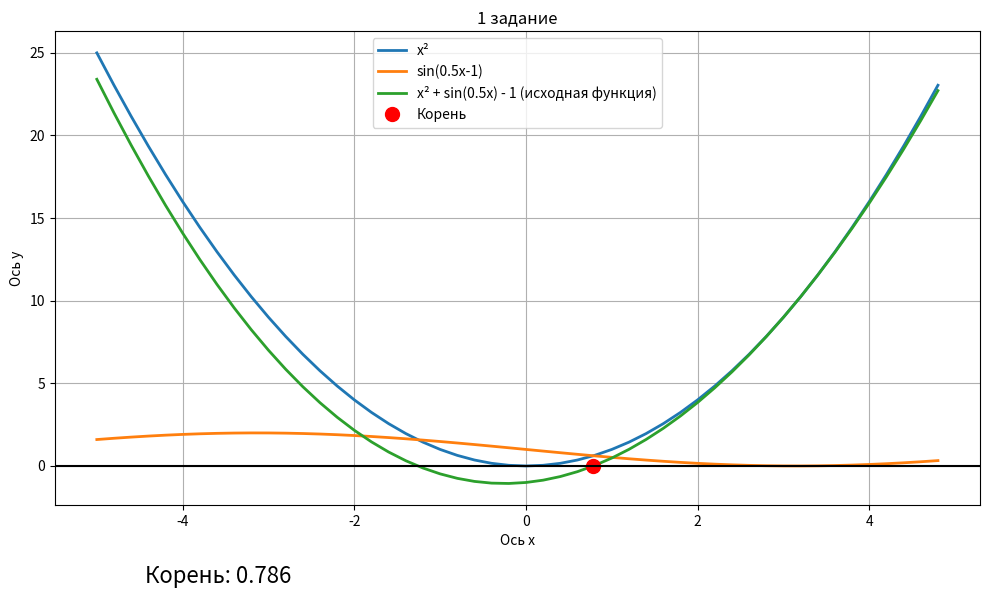

Write Python code to recreate this figure.
import math
import numpy as np
import matplotlib.pyplot as plt

def f(x):
    return x**2 + math.sin(0.5 * x) - 1

def chord_method(a, b, eps):
    if f(a) * f(b) >= 0:
        raise ValueError("На интервале нет корня")
    while abs(b-a) > eps:
        a = a - (b - a) * f(a) / (f(b) - f(a))
        b = b - (a - b) * f(b) / (f(a) - f(b))
        print(b)

    return b


a = 0.5
b = 1
eps = 0.001

# Для построения графика
x = np.arange(-5, 5, 0.2)

y1 = x**2  # 1 часть
y2 =  1 - np.sin(0.5*x)   # 2 часть
y3 = x**2 + np.sin(0.5 * x) - 1  # весь график

# расчет методом хорд
root = chord_method(a, b, eps)

# Создание фигуры с определенным размером
fig, ax = plt.subplots(figsize=(10, 6))

# Построение графиков с метками для легенды
plt.plot(x, y1, label='x²', linewidth=2.0)
plt.plot(x, y2, label='sin(0.5x-1)', linewidth=2.0)
plt.plot(x, y3, label='x² + sin(0.5x) - 1 (исходная функция)', linewidth=2.0)

# Добавление точки пересечения с осью X
plt.plot(root, 0, 'ro', markersize=10, label='Корень')

plt.grid(True)
plt.xlabel('Ось х')
plt.axhline(y=0, color='black', linewidth=1.5)  # Способ 2
plt.ylabel('Ось y')
plt.title('1 задание')

# Добавление легенды
plt.legend()

# Вывод значений корня под графиком
fig.text(0.15, 0.02, f"Корень: {root:.3f}", fontsize=16)

# Настройка отступов
plt.tight_layout()
plt.subplots_adjust(bottom=0.15)  # Оставляем место для текста внизу

plt.show()